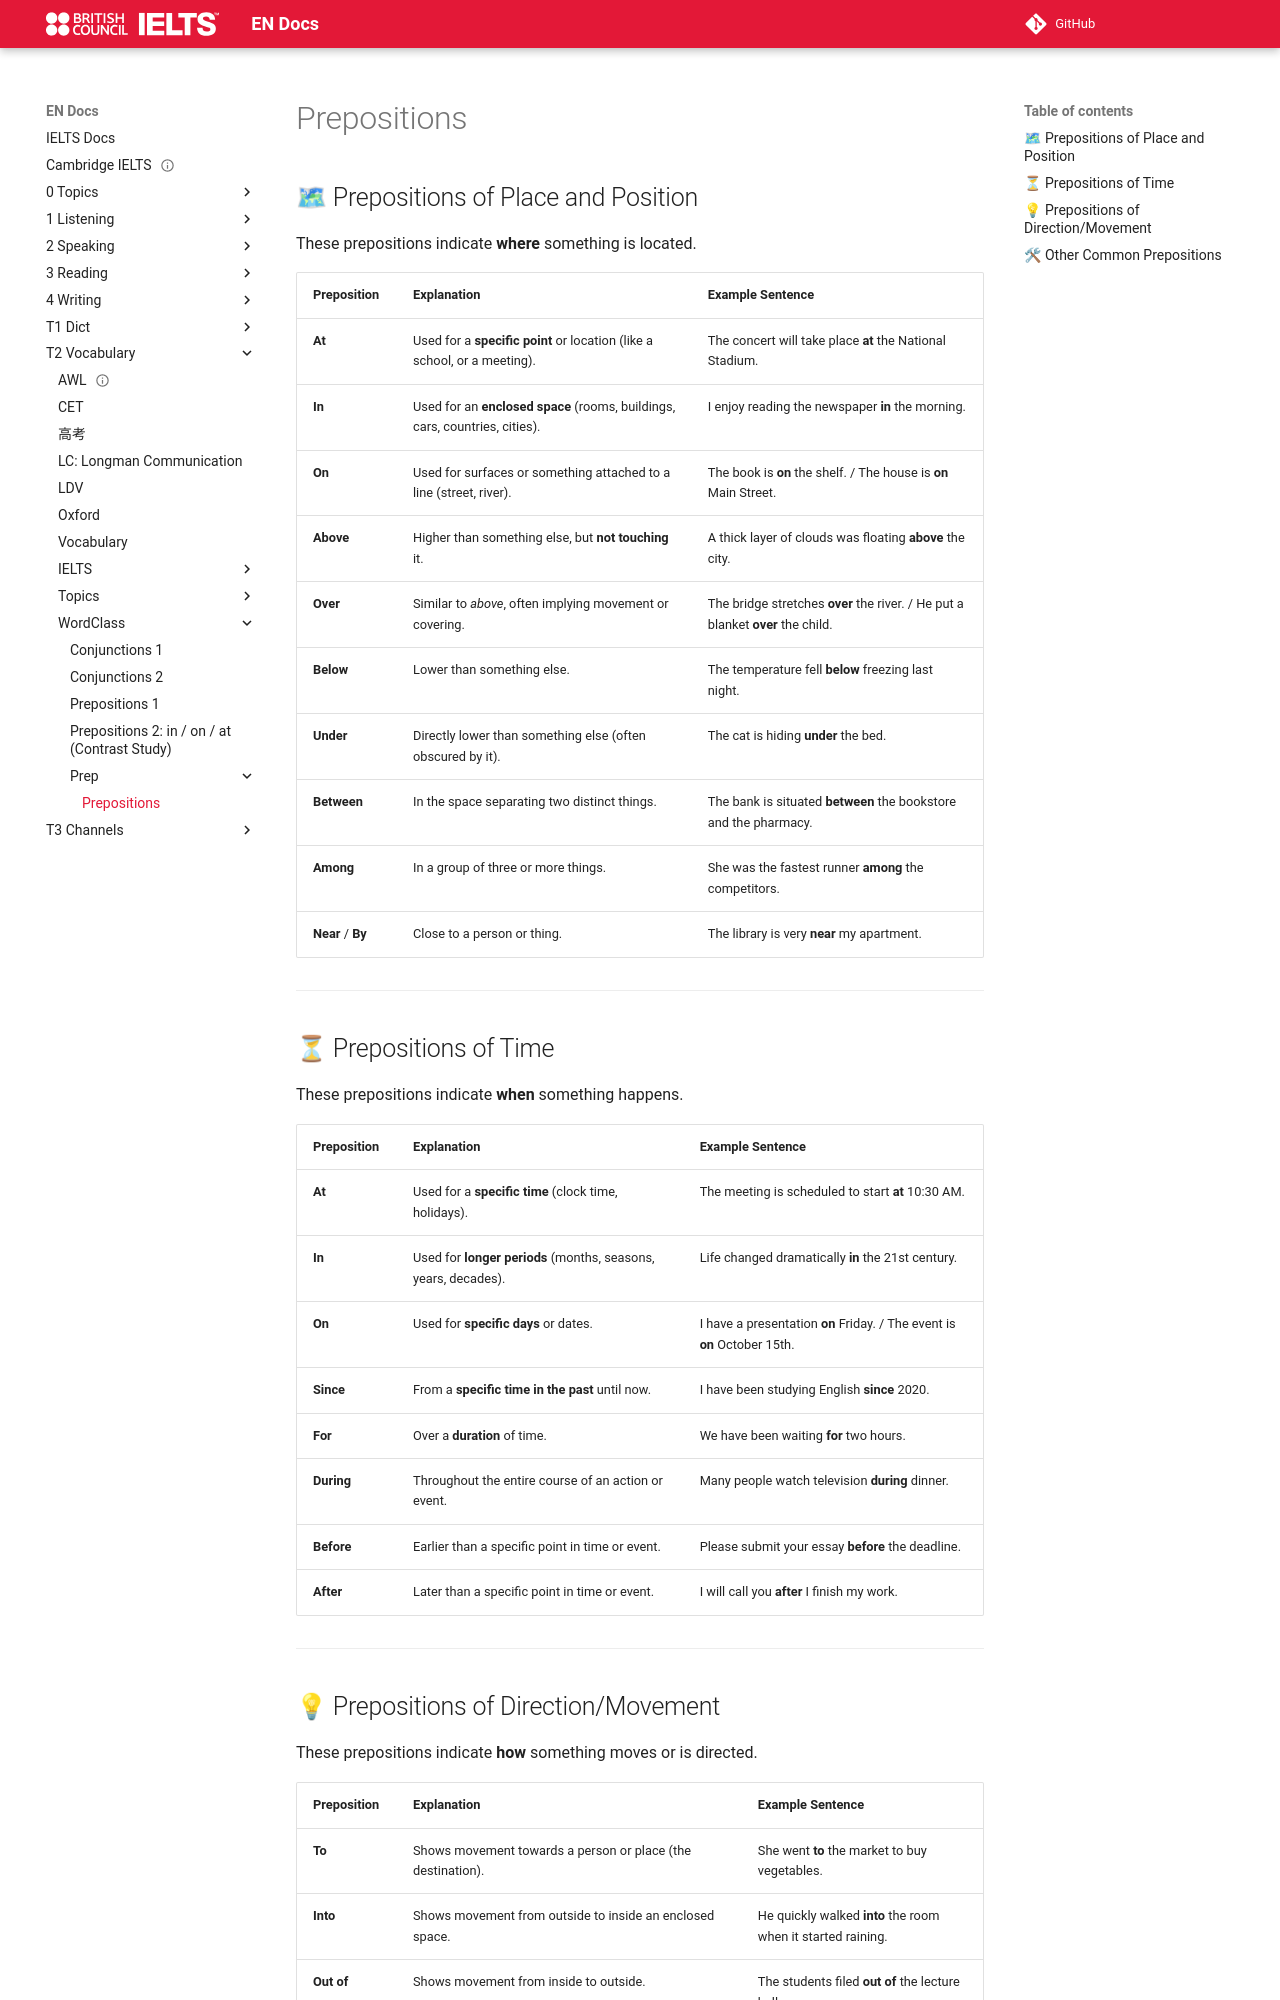

repository: abotw/Docs-IELTS · page: T2-Vocabulary/WordClass/Prep/prep/index.html · generator: mkdocs

# Prepositions

## 🗺 Prepositions of Place and Position

These prepositions indicate **where** something is located.

| **Preposition**   | **Explanation**                                              | **Example Sentence**                                         |
| ----------------- | ------------------------------------------------------------ | ------------------------------------------------------------ |
| **At**            | Used for a **specific point** or location (like a school, or a meeting). | The concert will take place **at** the National Stadium.     |
| **In**            | Used for an **enclosed space** (rooms, buildings, cars, countries, cities). | I enjoy reading the newspaper **in** the morning.            |
| **On**            | Used for surfaces or something attached to a line (street, river). | The book is **on** the shelf. / The house is **on** Main Street. |
| **Above**         | Higher than something else, but **not touching** it.         | A thick layer of clouds was floating **above** the city.     |
| **Over**          | Similar to *above*, often implying movement or covering.     | The bridge stretches **over** the river. / He put a blanket **over** the child. |
| **Below**         | Lower than something else.                                   | The temperature fell **below** freezing last night.          |
| **Under**         | Directly lower than something else (often obscured by it).   | The cat is hiding **under** the bed.                         |
| **Between**       | In the space separating two distinct things.                 | The bank is situated **between** the bookstore and the pharmacy. |
| **Among**         | In a group of three or more things.                          | She was the fastest runner **among** the competitors.        |
| **Near** / **By** | Close to a person or thing.                                  | The library is very **near** my apartment.                   |

------

## ⏳ Prepositions of Time

These prepositions indicate **when** something happens.

| **Preposition** | **Explanation**                                              | **Example Sentence**                                         |
| --------------- | ------------------------------------------------------------ | ------------------------------------------------------------ |
| **At**          | Used for a **specific time** (clock time, holidays).         | The meeting is scheduled to start **at** 10:30 AM.           |
| **In**          | Used for **longer periods** (months, seasons, years, decades). | Life changed dramatically **in** the 21st century.           |
| **On**          | Used for **specific days** or dates.                         | I have a presentation **on** Friday. / The event is **on** October 15th. |
| **Since**       | From a **specific time in the past** until now.              | I have been studying English **since** 2020.                 |
| **For**         | Over a **duration** of time.                                 | We have been waiting **for** two hours.                      |
| **During**      | Throughout the entire course of an action or event.          | Many people watch television **during** dinner.              |
| **Before**      | Earlier than a specific point in time or event.              | Please submit your essay **before** the deadline.            |
| **After**       | Later than a specific point in time or event.                | I will call you **after** I finish my work.                  |

------
